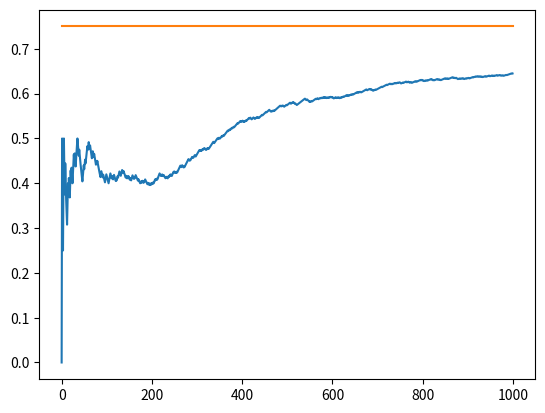

The script that saved this image:
import matplotlib.pyplot as plt # type: ignore
import numpy as np

class Bandit:
    def __init__(self, p) -> None:
        self.p = p # win rate of bandit
        self.p_estimate = 0.
        self.N = 0. # number of sample collected so far

    def pull(self):
        # draw a 1 with probability p
        return np.random.random() < self.p
    
    def update(self, x):
        self.N += 1
        self.p_estimate = ((self.N -1) * self.p_estimate + x)/self.N

NUM_TRAILS = 1000
EPS = 0.1
BANDIT_PROBABILITES = [0.2, 0.5, 0.75]


def experiment():
    bandits = [Bandit(p) for p in BANDIT_PROBABILITES]

    rewards = np.zeros(NUM_TRAILS)
    
    num_times_explored = 0
    num_times_exploited = 0
    num_optimal = 0
    optimal_bandit = np.argmax([b.p for b in bandits])
    print("optimal bandit:", optimal_bandit)

    for i in range(NUM_TRAILS):

        # use epsilon-greedy to select the next bandit
        if np.random.random() < EPS:
            num_times_explored += 1
            j = np.random.randint(len(bandits))
        else:
            num_times_exploited += 1
            j = np.argmax([b.p_estimate for b in bandits])

        if j == optimal_bandit:
            num_optimal += 1
        
        # pull the arm for the bandit with the largest smaple
        x = bandits[j].pull()
        print("x value:", x)

        # update the rewards log
        rewards[i] = x

        # update the distribution for the bandit whose arm we just pulled
        bandits[j].update(x)
    
    # print mean estmates for each bandit
    for b in bandits:
        print("mean estimate:", b.p_estimate)
    
    # print total reward
    print("total reward earned:", rewards.sum())
    print("overall win rate:", rewards.sum() / NUM_TRAILS)
    print("num_times_explored:", num_times_explored)
    print("num_times_exploited:", num_times_exploited)
    print("num times selected optimal bandit: ", num_optimal)

    # plot the results
    cumulative_rewards = np.cumsum(rewards)
    win_rates = cumulative_rewards / (np.arange(NUM_TRAILS) + 1)
    plt.plot(win_rates)
    plt.plot(np.ones(NUM_TRAILS)*np.max(BANDIT_PROBABILITES))
    plt.show()
    for b in bandits:
        print(b.p, b.p_estimate, b.N)
    

if __name__ == "__main__":
    experiment()

